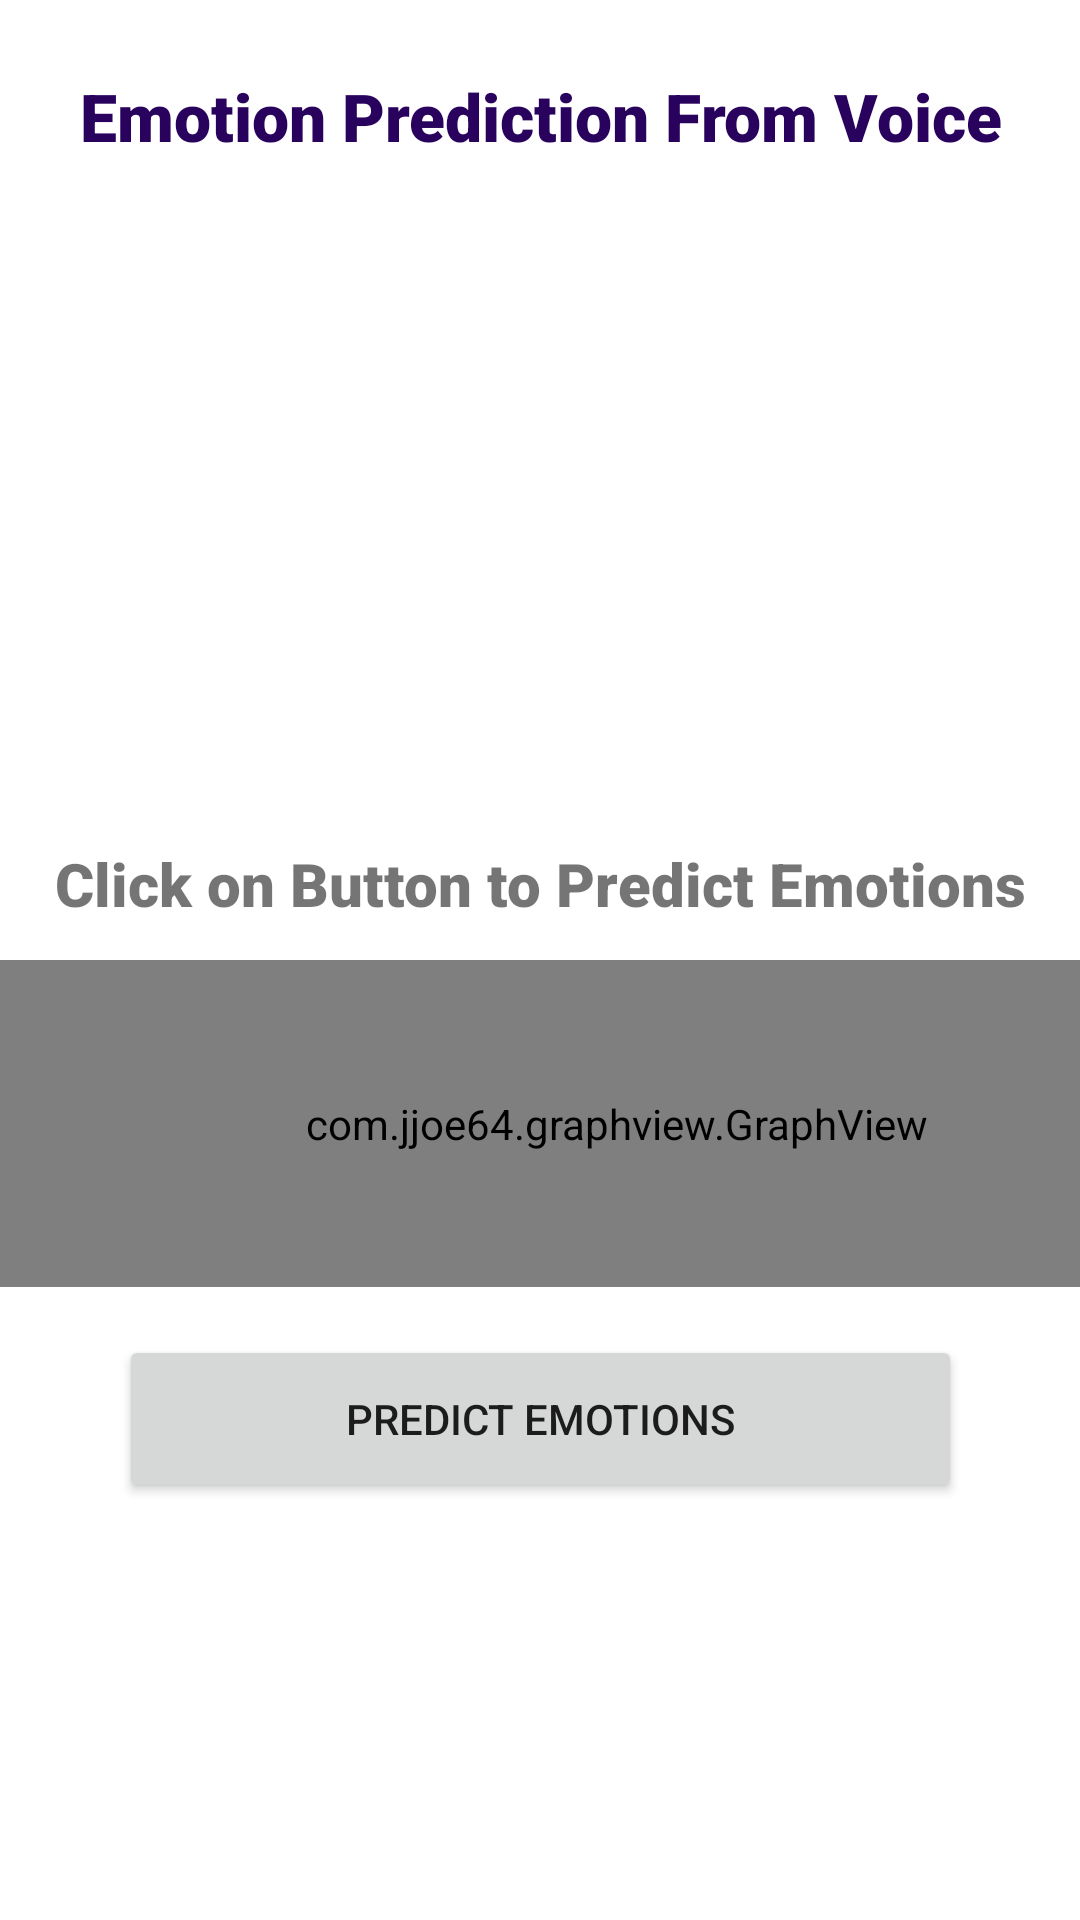

Layout XML and referenced resources for this Android screen:
<!-- AndroidManifest.xml: application theme AppTheme -->
<!-- res/layout/activity_prediction_screen.xml -->
<?xml version="1.0" encoding="utf-8"?>

<androidx.constraintlayout.widget.ConstraintLayout xmlns:android="http://schemas.android.com/apk/res/android"
    xmlns:app="http://schemas.android.com/apk/res-auto"
    xmlns:tools="http://schemas.android.com/tools"
    android:layout_width="match_parent"
    android:layout_height="match_parent"
    tools:context=".PredictionScreen">

    <com.jjoe64.graphview.GraphView
        android:id="@+id/audioGraph"
        android:layout_width="411dp"
        android:layout_height="109dp"
        android:layout_marginTop="12dp"
        app:layout_constraintEnd_toEndOf="parent"
        app:layout_constraintHorizontal_bias="0.0"
        app:layout_constraintStart_toStartOf="parent"
        app:layout_constraintTop_toBottomOf="@+id/status" />

    <TextView
        android:id="@+id/textView"
        android:layout_width="343dp"
        android:layout_height="32dp"
        android:layout_marginTop="24dp"
        android:fontFamily="sans-serif-black"
        android:text="Emotion Prediction From Voice"
        android:textAlignment="center"
        android:textColor="#28025C"
        android:textSize="22dp"
        app:layout_constraintEnd_toEndOf="parent"
        app:layout_constraintStart_toStartOf="parent"
        app:layout_constraintTop_toTopOf="parent" />

    <Button
        android:id="@+id/startBtn"
        android:layout_width="281dp"
        android:layout_height="56dp"
        android:layout_marginTop="16dp"
        android:onClick="startRecord"
        android:text="Predict Emotions"
        app:layout_constraintEnd_toEndOf="parent"
        app:layout_constraintStart_toStartOf="parent"
        app:layout_constraintTop_toBottomOf="@+id/audioGraph" />

    <TextView
        android:id="@+id/status"
        android:layout_width="wrap_content"
        android:layout_height="wrap_content"
        android:layout_marginTop="20dp"
        android:fontFamily="sans-serif-black"
        android:text="Click on Button to Predict Emotions"
        android:textSize="20dp"
        app:layout_constraintEnd_toEndOf="parent"
        app:layout_constraintStart_toStartOf="parent"
        app:layout_constraintTop_toBottomOf="@+id/imageView" />

    <ImageView
        android:id="@+id/imageView"
        android:layout_width="234dp"
        android:layout_height="193dp"
        android:layout_marginTop="12dp"
        android:background="@drawable/happy"
        android:visibility="invisible"
        app:layout_constraintEnd_toEndOf="parent"
        app:layout_constraintStart_toStartOf="parent"
        app:layout_constraintTop_toBottomOf="@+id/textView" />

</androidx.constraintlayout.widget.ConstraintLayout>
<!-- resources referenced by this layout -->
<resources>
  <style name="AppTheme" parent="Theme.MaterialComponents.Light.DarkActionBar">
          
          <item name="colorPrimary">#4A148C</item>
          <item name="colorPrimaryDark">#2A0358</item>
          <item name="colorAccent">#28025C</item>
      </style>
</resources>
